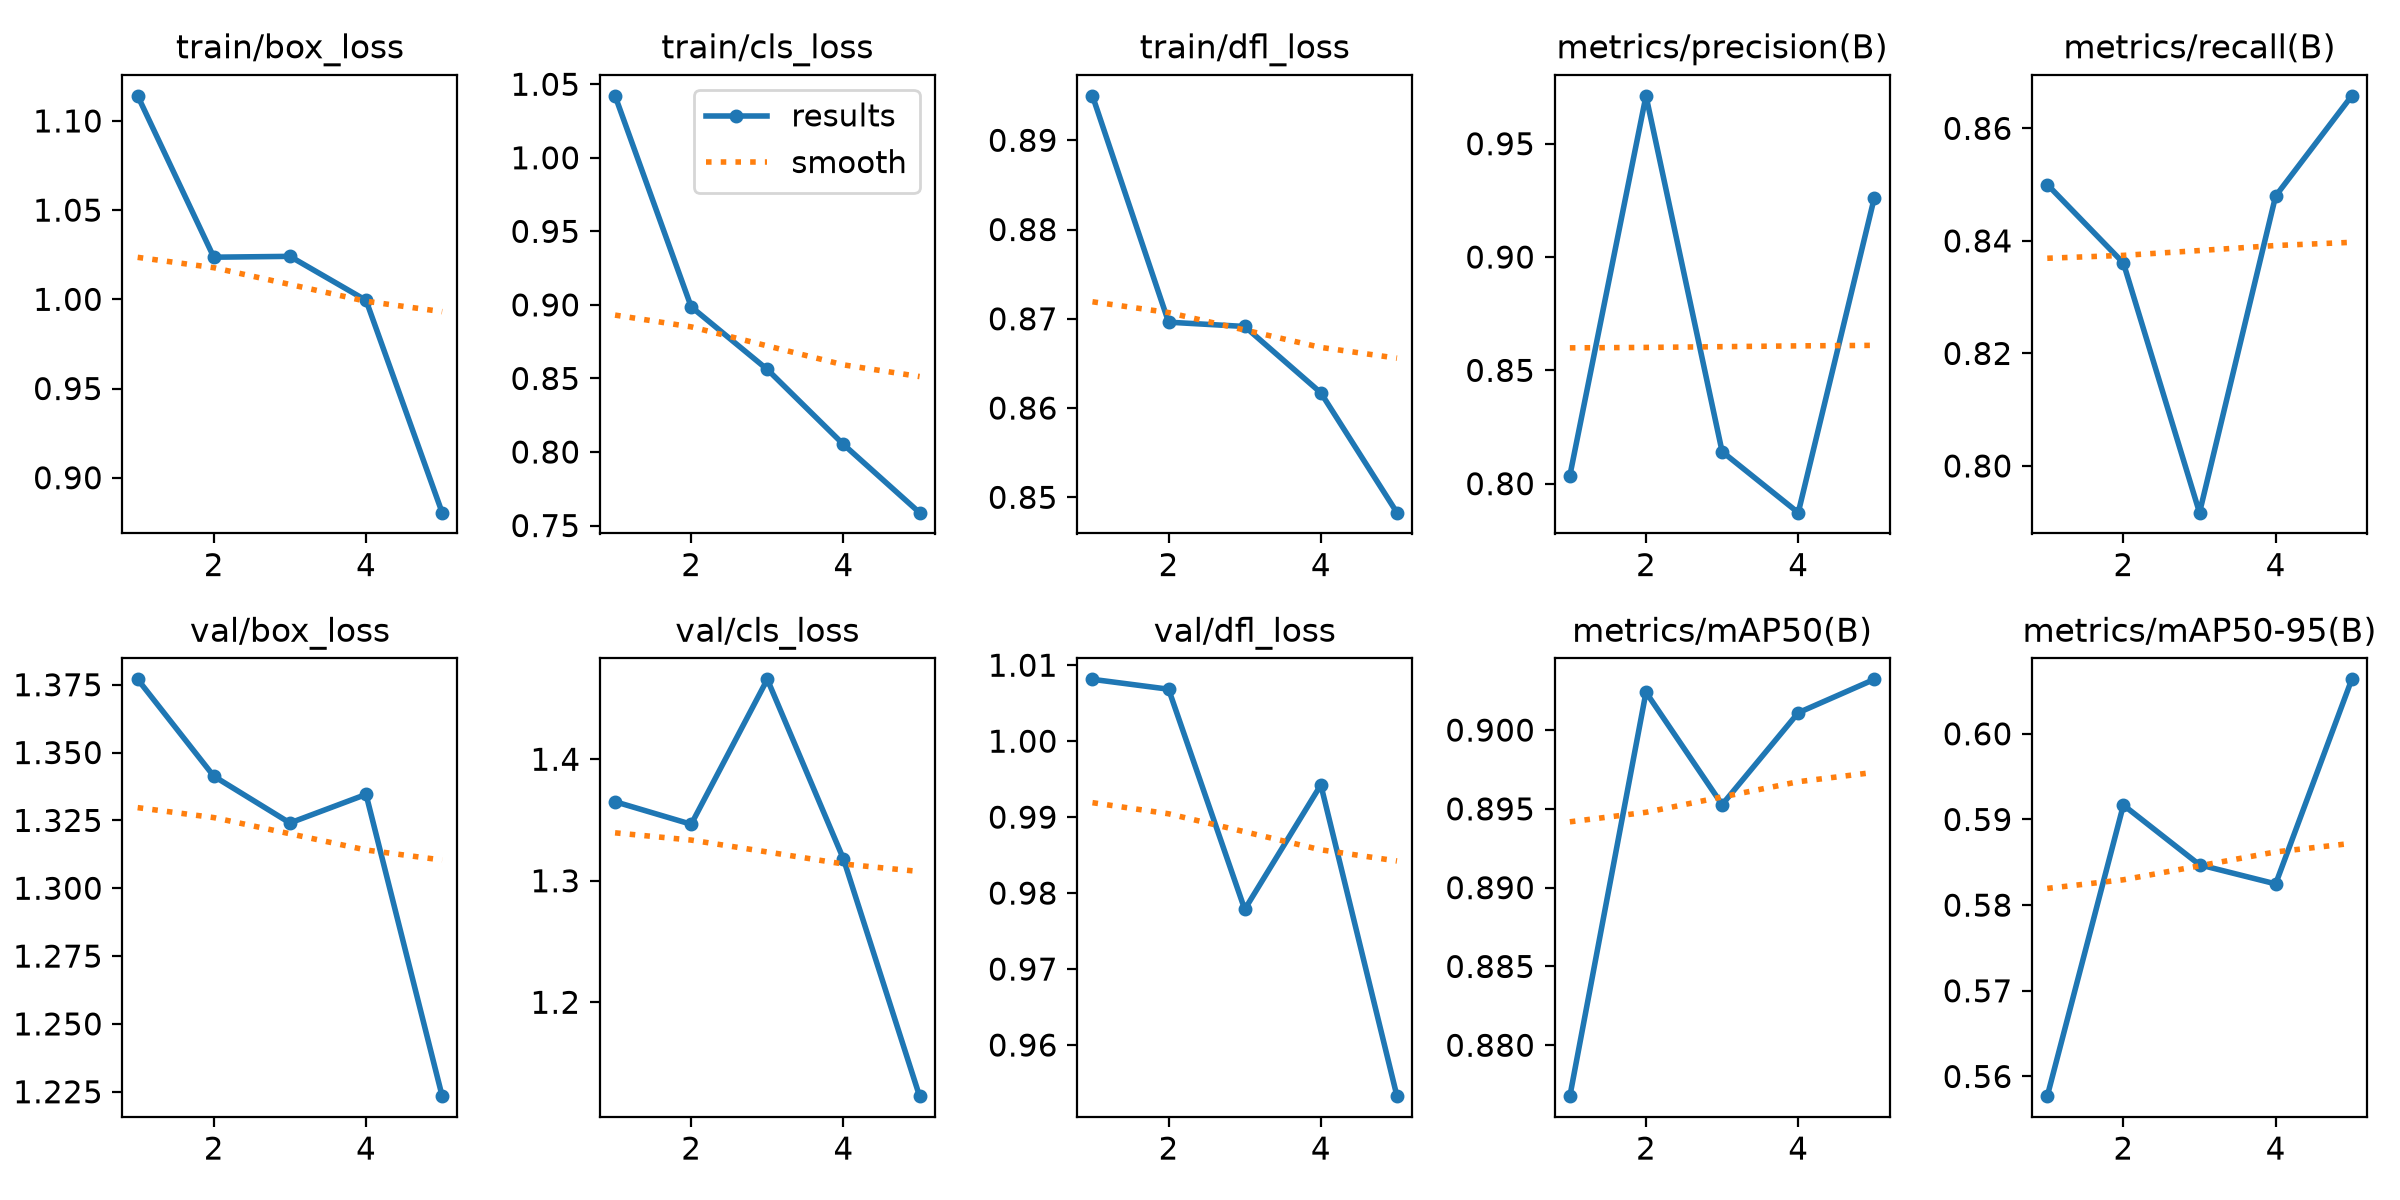

The file beside this chart, header and first rows:
epoch, time, train/box_loss, train/cls_loss, train/dfl_loss, metrics/precision(B), metrics/recall(B), metrics/mAP50(B), metrics/mAP50-95(B), val/box_loss, val/cls_loss, val/dfl_loss, lr/pg0, lr/pg1, lr/pg2
1, 198.8, 1.114, 1.042, 0.895, 0.8036, 0.85, 0.8768, 0.5577, 1.377, 1.365, 1.008, 0.000331, 0.000331, 0.000331
2, 374.1, 1.024, 0.8987, 0.8696, 0.9711, 0.8361, 0.9024, 0.5917, 1.341, 1.346, 1.007, 0.0005328, 0.0005328, 0.0005328
3, 545, 1.024, 0.8561, 0.8691, 0.8141, 0.7917, 0.8953, 0.5847, 1.324, 1.466, 0.9779, 0.0006026, 0.0006026, 0.0006026
4, 714.7, 0.9994, 0.8052, 0.8617, 0.7872, 0.848, 0.9011, 0.5825, 1.335, 1.318, 0.9942, 0.000406, 0.000406, 0.000406
5, 886.3, 0.8804, 0.7588, 0.8483, 0.9263, 0.8658, 0.9032, 0.6064, 1.223, 1.123, 0.9533, 0.000208, 0.000208, 0.000208
